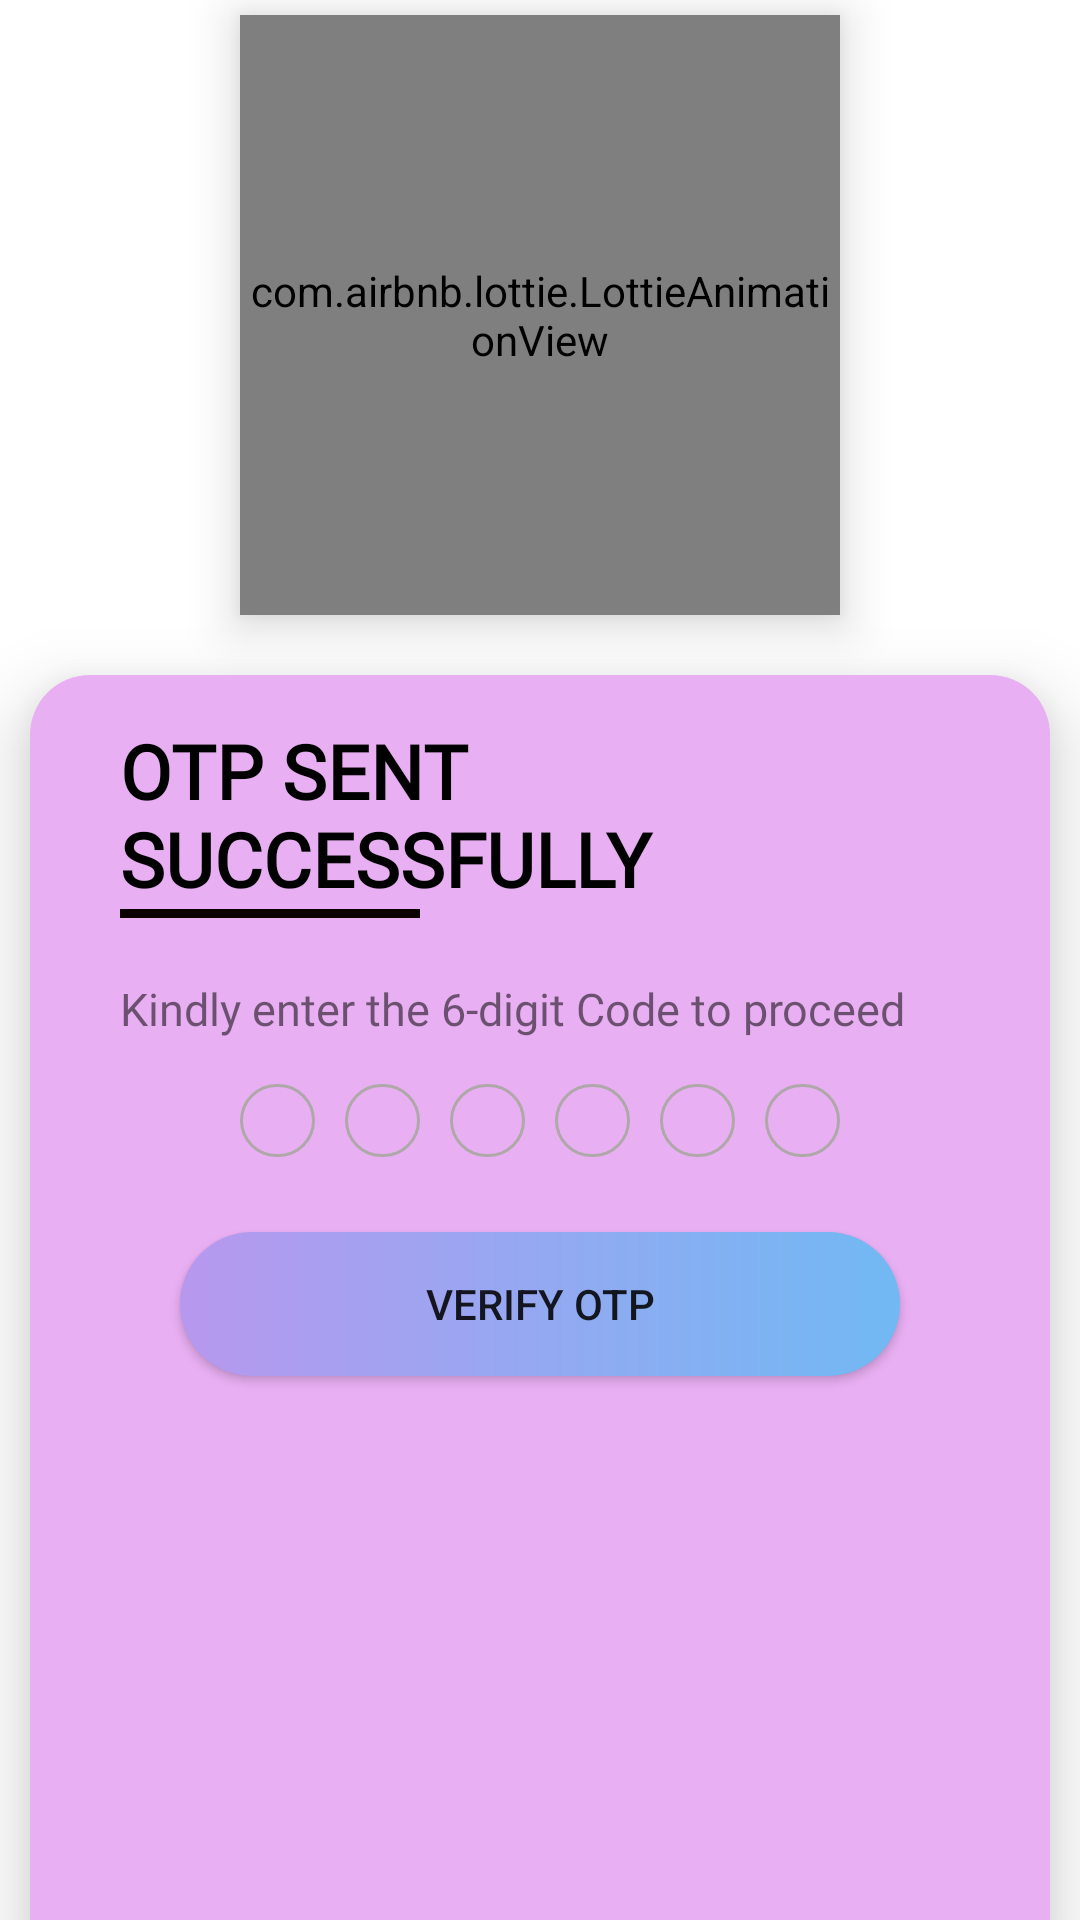

This screen was rendered from an Android layout file. Write that file and the resources it references.
<!-- AndroidManifest.xml: application theme Theme.HelpU -->
<!-- res/layout/activity_otp_verification.xml -->
<?xml version="1.0" encoding="utf-8"?>
<LinearLayout xmlns:android="http://schemas.android.com/apk/res/android"
    xmlns:app="http://schemas.android.com/apk/res-auto"
    xmlns:tools="http://schemas.android.com/tools"
    android:layout_width="match_parent"
    android:layout_height="match_parent"
    tools:context=".LoginActivity"
    android:orientation="vertical">

    <LinearLayout
        android:layout_width="match_parent"
        android:layout_height="match_parent"
        android:orientation="vertical">


        <com.airbnb.lottie.LottieAnimationView
            android:id="@+id/lottie_otp"
            android:layout_width="200dp"
            android:layout_height="200dp"
            android:layout_centerInParent="true"
            android:layout_gravity="center"
            android:layout_marginTop="5dp"
            android:elevation="10dp"
            app:lottie_autoPlay="true"
            app:lottie_loop="true"
            app:lottie_rawRes="@raw/password"
            app:lottie_speed="1" />

        <LinearLayout
            android:layout_width="match_parent"
            android:layout_height="match_parent"
            android:layout_marginStart="10dp"
            android:layout_marginTop="20dp"
            android:layout_marginEnd="10dp"
            android:background="@drawable/login_background"
            android:elevation="15dp"
            android:orientation="vertical"
            app:cardCornerRadius="25dp">

            <LinearLayout
                android:layout_width="wrap_content"
                android:layout_height="wrap_content"
                android:layout_marginTop="15dp"
                android:orientation="vertical">

                <TextView
                    android:layout_width="wrap_content"
                    android:layout_height="wrap_content"
                    android:fontFamily="@font/poppins"
                    android:text="OTP SENT SUCCESSFULLY"
                    android:textColor="@color/black"
                    android:textSize="25sp"
                    android:textStyle="bold" />

                <View
                    android:id="@+id/view"
                    android:layout_width="100dp"
                    android:layout_height="3dp"
                    android:background="#0B0000" />
            </LinearLayout>

            <LinearLayout
                android:layout_width="match_parent"
                android:layout_height="wrap_content"
                android:layout_marginTop="15dp"
                android:orientation="vertical">



                <TextView
                    android:layout_width="wrap_content"
                    android:layout_height="wrap_content"
                    android:layout_marginTop="5dp"
                    android:fontFamily="@font/poppins"
                    android:text="Kindly enter the 6-digit Code to proceed"
                    android:textSize="15sp" />
                <LinearLayout
                    android:layout_width="wrap_content"
                    android:layout_height="wrap_content"
                    android:layout_marginTop="10dp"
                    android:layout_gravity="center"
                    android:orientation="horizontal">

                    <EditText
                        android:id="@+id/digit1"
                        android:layout_width="25dp"
                        android:gravity="center"
                        android:layout_height="match_parent"
                        android:layout_margin="5dp"
                        android:background="@drawable/otp_block"
                        android:inputType="number"
                        android:maxLength="1"
                        android:textStyle="bold"/>
                    <EditText
                        android:id="@+id/digit2"
                        android:layout_width="25dp"
                        android:gravity="center"
                        android:layout_height="match_parent"
                        android:background="@drawable/otp_block"
                        android:layout_margin="5dp"
                        android:inputType="number"
                        android:maxLength="1"
                        android:textStyle="bold"/>
                    <EditText
                        android:id="@+id/digit3"
                        android:layout_width="25dp"
                        android:gravity="center"
                        android:layout_height="match_parent"
                        android:layout_margin="5dp"
                        android:background="@drawable/otp_block"
                        android:inputType="number"
                        android:maxLength="1"
                        android:textStyle="bold"/>
                    <EditText
                        android:id="@+id/digit4"
                        android:layout_width="25dp"
                        android:layout_height="match_parent"
                        android:layout_margin="5dp"
                        android:gravity="center"
                        android:background="@drawable/otp_block"
                        android:inputType="number"
                        android:maxLength="1"
                        android:textStyle="bold"/>
                    <EditText
                        android:id="@+id/digit5"
                        android:layout_width="25dp"
                        android:layout_height="match_parent"
                        android:layout_margin="5dp"
                        android:background="@drawable/otp_block"
                        android:inputType="number"
                        android:gravity="center"
                        android:maxLength="1"
                        android:textStyle="bold"/>
                    <EditText
                        android:id="@+id/digit6"
                        android:layout_width="25dp"
                        android:layout_height="match_parent"
                        android:layout_margin="5dp"
                        android:background="@drawable/otp_block"
                        android:inputType="number"
                        android:maxLength="1"
                        android:gravity="center"
                        android:textStyle="bold"/>

                </LinearLayout>
                <FrameLayout
                    android:layout_width="match_parent"
                    android:layout_height="match_parent">

                <Button
                    android:id="@+id/verifyOtpBtn"
                    android:layout_width="match_parent"
                    android:layout_height="wrap_content"
                    android:layout_margin="20dp"
                    android:background="@drawable/circular_background"
                    android:text="Verify OTP" />
                    <ProgressBar
                        android:id="@+id/verifyProgressBar"
                        android:layout_width="wrap_content"
                        android:layout_height="wrap_content"
                        android:layout_gravity="center"
                        android:visibility="invisible"/>

                </FrameLayout>

            </LinearLayout>


            <LinearLayout
                android:layout_width="match_parent"
                android:layout_height="match_parent"
                android:layout_margin="30dp">
            <ImageView
                android:layout_width="match_parent"
                android:layout_height="match_parent"
                android:src="@drawable/shield"
                android:padding="20dp" />


            </LinearLayout>


        </LinearLayout>


    </LinearLayout>

</LinearLayout>
<!-- resources referenced by this layout -->
<resources>
  <color name="black">#FF000000</color>
  <!-- drawable circular_background (drawable) -->
  <?xml version="1.0" encoding="utf-8"?>
  <shape xmlns:android="http://schemas.android.com/apk/res/android"
      android:shape="rectangle">
      <solid
          android:color="#97C4E8"/>
      <corners
          android:radius="50dp"/>
      <gradient
          android:endColor="#71B9F3"
          android:startColor="#B798EF"/>
  
  
  </shape>
  <!-- drawable login_background (drawable) -->
  <?xml version="1.0" encoding="utf-8"?>
  <shape xmlns:android="http://schemas.android.com/apk/res/android"
      android:shape="rectangle">
      <solid
           android:color="#E9AFF3"/>
      <corners
          android:topRightRadius="20dp"
          android:topLeftRadius="20dp" />
      <padding
          android:left="30dp"
          android:right="30dp"/>
  
  </shape>
  <!-- drawable otp_block (drawable) -->
  <?xml version="1.0" encoding="utf-8"?>
  <shape xmlns:android="http://schemas.android.com/apk/res/android"
      android:shape="rectangle">
      <stroke
          android:color="#AEA8A8"
          android:width="1dp"/>
      <corners
          android:radius="20dp"/>
  
  
  
  </shape>
  <style name="Theme.HelpU" parent="Theme.MaterialComponents.Light.NoActionBar">
          
          <item name="colorPrimary">@color/purple_500</item>
          <item name="colorPrimaryVariant">@color/purple_700</item>
          <item name="colorOnPrimary">@color/white</item>
          
          <item name="colorSecondary">@color/teal_200</item>
          <item name="colorSecondaryVariant">@color/teal_700</item>
          <item name="colorOnSecondary">@color/black</item>
          
          <item name="android:statusBarColor" tools:targetApi="l">?attr/colorPrimaryVariant</item>
          
          <item name="android:forceDarkAllowed" tools:targetApi="q">false</item>
      </style>
  <color name="purple_500">#FF6200EE</color>
  <color name="purple_700">#FF3700B3</color>
  <color name="white">#FFFFFFFF</color>
  <color name="teal_200">#FF03DAC5</color>
  <color name="teal_700">#FF018786</color>
</resources>
